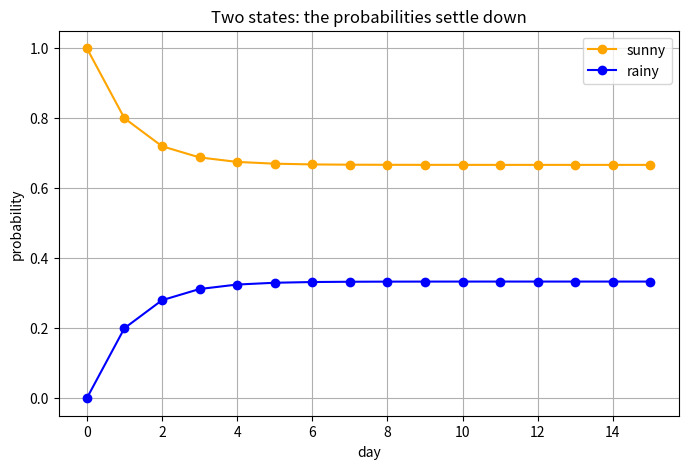
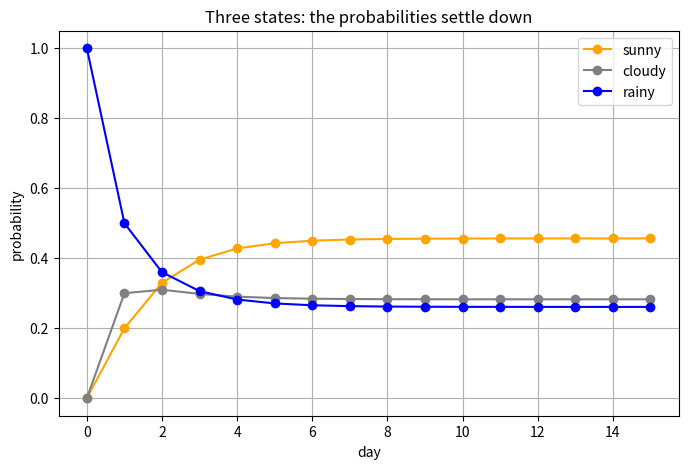

Write the Python code that produced these figures, in order.
# Import libraries
import numpy as np
import matplotlib.pyplot as plt

# Check installation
print("All libraries imported successfully")
print(np.__version__)

# Two states: sunny and rainy
states = ['sunny', 'rainy']

# Transition matrix: row = today, column = tomorrow
P = np.array([
    [0.8, 0.2],   # today sunny: 80% sunny tomorrow, 20% rainy
    [0.4, 0.6]])  # today rainy: 40% sunny tomorrow, 60% rainy
print("P:\n", P)
print("Shape:", P.shape)
print("Rows add up to:", P.sum(axis = 1))

# Today is sunny for sure
p = np.array([1.0, 0.0])
print("Day 0:", p)

# Tomorrow: vector times matrix
p = p @ P
print("Day 1:", p)

# The day after
p = p @ P
print("Day 2:", p)

# Follow the state for 15 days
p = np.array([1.0, 0.0])
history = [p]
for day in range(15):
    p = p @ P
    history.append(p)
history = np.array(history)
print("Day 15:", np.round(p, 3))

plt.figure(figsize = (8, 5))
plt.plot(history[:, 0], marker = 'o', color = 'orange', label = 'sunny')
plt.plot(history[:, 1], marker = 'o', color = 'blue', label = 'rainy')
plt.xlabel('day')
plt.ylabel('probability')
plt.title('Two states: the probabilities settle down')
plt.legend()
plt.grid(True)
plt.show()

# Check with numpy implementation
# The stationary state is the eigenvector of P transposed with eigenvalue 1
eigenvalues, eigenvectors = np.linalg.eig(P.T)
pi = np.real(eigenvectors[:, np.argmax(np.real(eigenvalues))])
pi = pi / np.sum(pi)
print("Stationary state (eigenvector):", np.round(pi, 3))
print("After 15 days:                 ", np.round(history[-1], 3))

# Three states: sunny, cloudy, rainy
states = ['sunny', 'cloudy', 'rainy']

P3 = np.array([
    [0.7, 0.2, 0.1],   # today sunny
    [0.3, 0.4, 0.3],   # today cloudy
    [0.2, 0.3, 0.5]])  # today rainy
print("P3:\n", P3)
print("Shape:", P3.shape)
print("Rows add up to:", P3.sum(axis = 1))

# Today is rainy for sure, follow the state for 15 days
p = np.array([0.0, 0.0, 1.0])
history = [p]
for day in range(15):
    p = p @ P3
    history.append(p)
history = np.array(history)
print("Day 1: ", np.round(history[1], 3))
print("Day 15:", np.round(history[-1], 3))

plt.figure(figsize = (8, 5))
plt.plot(history[:, 0], marker = 'o', color = 'orange', label = 'sunny')
plt.plot(history[:, 1], marker = 'o', color = 'gray', label = 'cloudy')
plt.plot(history[:, 2], marker = 'o', color = 'blue', label = 'rainy')
plt.xlabel('day')
plt.ylabel('probability')
plt.title('Three states: the probabilities settle down')
plt.legend()
plt.grid(True)
plt.show()

# Simulate the weather day by day: pick tomorrow at random using the row of today
np.random.seed(0)
today = 2   # rainy
weather = [states[today]]
for day in range(14):
    today = np.random.choice(3, p = P3[today])
    weather.append(states[today])
print("Two weeks of weather:\n", weather)

# Check: over many days, the fraction of each weather matches the stationary state
today = 2
counts = np.zeros(3)
for day in range(10000):
    today = np.random.choice(3, p = P3[today])
    counts[today] += 1
print("Fraction over 10000 days:", np.round(counts / 10000, 3))
print("Stationary state:        ", np.round(history[-1], 3))
